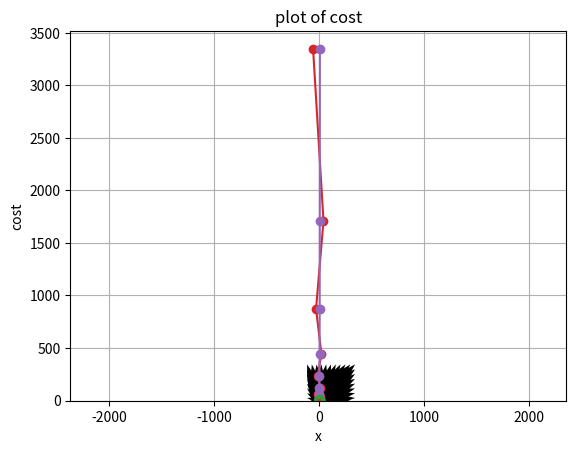
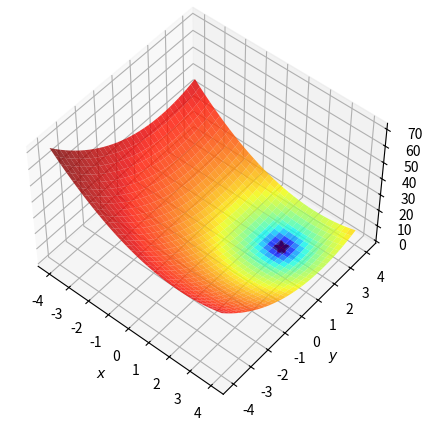
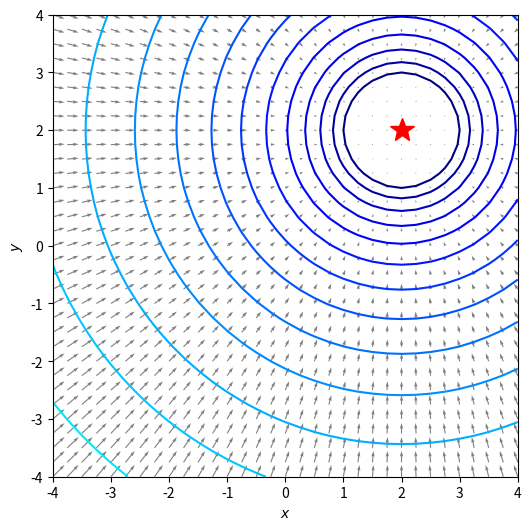
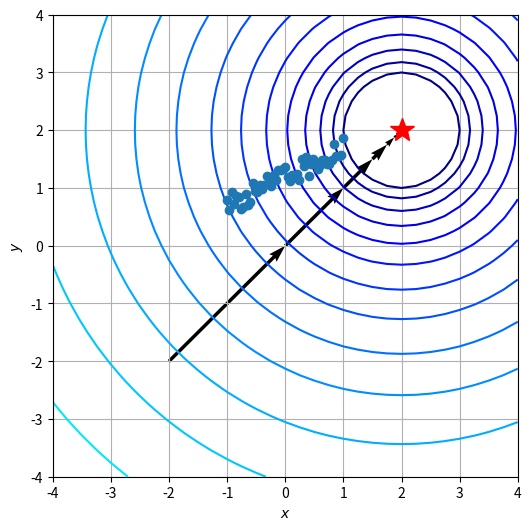
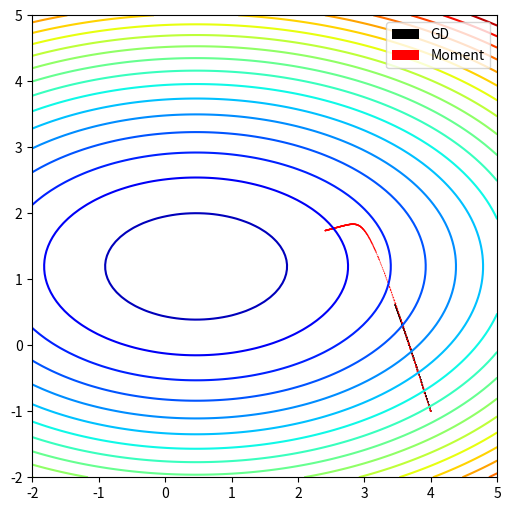
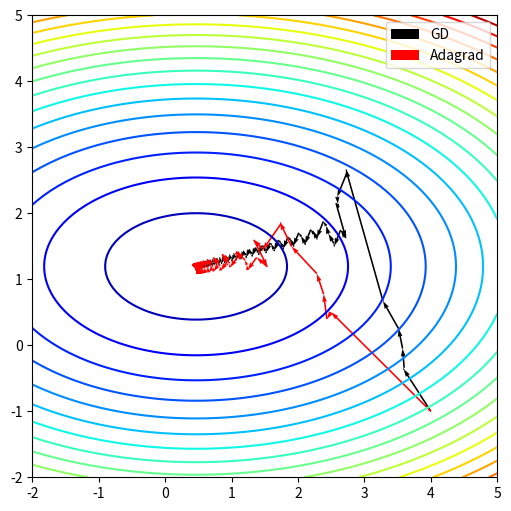
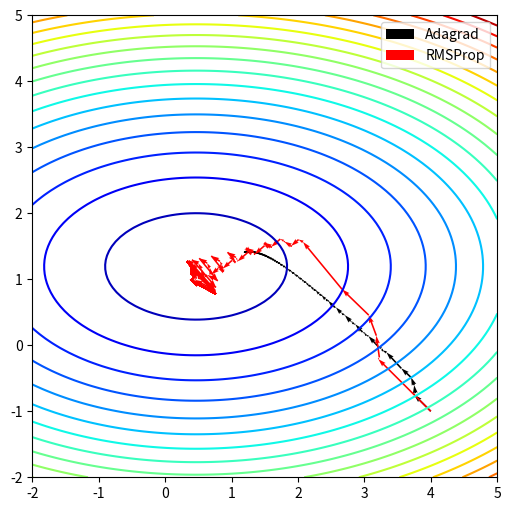
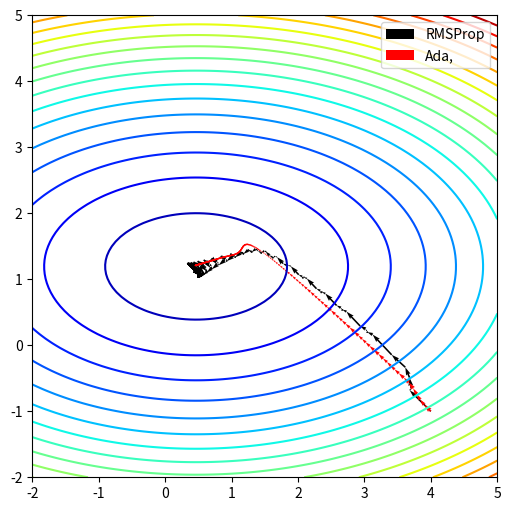

Python code for these plots, in order:
import numpy as np
import matplotlib.pyplot as plt

x = np.linspace(-2,2,11)
y = np.linspace(-2,2,11)

print(x)
print(y)

x,y = np.meshgrid(x,y)
print(x)
print(y)

f = lambda x,y: (x-1)**2 + (y-1)**2
z = f(x,y)
print(z)

grad_f_x = lambda x,y: 2*(x-1)
grad_f_y = lambda x,y: 2*(y-1)

dz_dx = grad_f_x(x,y)
dz_dy = grad_f_y(x,y)

print(dz_dx)
print(dz_dy)

ax = plt.axes()
ax.contour(x,y,z,level=np.linspace(0,10,20),cmap=plt.cm.jet)
ax.quiver(x,y, -dz_dx,-dz_dy)
ax.grid()
ax.axis('equal')
ax.set_xlabel('$x$')
ax.set_ylabel('$y$')
plt.show()

#Gradient descent방법을 이용하여 최소값을 찾으시오


def f(x):
  return x**2-4*x+6

NumberOfPoints =101
x = np.linspace(-5,5,NumberOfPoints)
fx = f(x)
print(x)
print(fx)
plt.plot(x,fx)
plt.grid()
plt.xlabel('x')
plt.ylabel('f(x)')
plt.title('plot of f(x)')


plt.show()

xid = np.argmin(fx)
xopt = x[xid]
print(xopt,f(xopt))

plt.plot(x,fx)
plt.grid()
plt.xlabel('x')
plt.ylabel('f(x)')
plt.title('plot of f(x)')

plt.plot(xopt,f(xopt),'xr')
plt.show()

# 초기값 0, learning rate을 1.2로 한 경우

def grad_fx(x):
  return 2*x-4

def steepest_descent(func, grad_func, x0, learning_rate=0.1, max_iter=10,verbose=True):
    paths = []
    for i in range(max_iter):
        x1 =x0 - learning_rate*grad_func(x0)
        if verbose:
          print('{0:03d} : {1:4.3f}, {2:4.2E}'.format(i,x1,func(x1)))
        x0 = x1
        paths.append(x0)


    return (x0,func(x0),paths)


xopt,fopt,paths = steepest_descent(f,grad_fx,0.0,learning_rate=1.2)

x = np.linspace(0.5,2.5,1000)
paths = np.array(paths)
plt.plot(x,f(x))
plt.grid()
plt.xlabel('x')
plt.ylabel('f(x)')
plt.title('plot of f(x)')
plt.plot(paths,f(paths),'o-')
plt.show()


plt.plot(f(paths), 'o-')
plt.grid()
plt.xlabel('x')
plt.ylabel('cost')
plt.title('plot of cost')
plt.show()

# 초기값 1, learning rate을 1로 한 경우

xopt, fopt, paths = steepest_descent(f,grad_fx,1.0,learning_rate=1.0)

x = np.linspace(0.5,3.5,1000)
paths = np.array(paths)
plt.plot(x,f(x))
plt.grid()
plt.xlabel('x')
plt.ylabel('f(x)')
plt.title('plot of f(x)')
plt.plot(paths,f(paths),'o-')
plt.show()

plt.plot(f(paths), 'o-')
plt.grid()
plt.xlabel('x')
plt.ylabel('cost')
plt.title('plot of cost')
plt.show()

# 초기값 1, learning rate을 0.001로 한 경우

xopt, fopt, paths = steepest_descent(f,grad_fx,1.0,learning_rate=0.001)

x = np.linspace(0.5,3.5,1000)
paths = np.array(paths)
plt.plot(x,f(x))
plt.grid()
plt.xlabel('x')
plt.ylabel('f(x)')
plt.title('plot of f(x)')
plt.plot(paths,f(paths),'o-')
plt.show()

plt.plot(f(paths))
plt.grid()
plt.xlabel('x')
plt.ylabel('cost')
plt.title('plot of cost')
plt.show()

# 초기값 3, learning rate을 0.9로 한 경우

xopt, fopt, paths = steepest_descent(f,grad_fx,3.0,learning_rate=0.9)

x = np.linspace(0.5,3.5,1000)
paths = np.array(paths)
plt.plot(x,f(x))
plt.grid()
plt.xlabel('x')
plt.ylabel('f(x)')
plt.title('plot of f(x)')
plt.plot(paths,f(paths),'o-')
plt.show()

plt.plot(f(paths))
plt.grid()
plt.xlabel('x')
plt.ylabel('cost')
plt.title('plot of cost')
plt.show()

# Gradient descent실습:2차원 확장

import numpy as np
import matplotlib.pylab as plt
from matplotlib.colors import LogNorm
from mpl_toolkits.mplot3d import Axes3D

def contour(f, x, y, level = np.logspace(0, 5, 35)):
	fig, ax = plt.subplots(figsize=(8, 8))

	ax.contour(x, y, f(x,y), levels=level, norm=LogNorm(), cmap=plt.cm.jet)

	ax.set_xlabel('$x$')
	ax.set_ylabel('$y$')

	# ax.set_xlim((xmin, xmax))
	# ax.set_ylim((ymin, ymax))

	plt.show()

def contour_with_quiver(f, x, y, grad_x, grad_y, norm=LogNorm(), level = np.logspace(0, 5, 35),
	minima=None):
	dz_dx = grad_x(x,y)
	dz_dy = grad_y(x,y)

	fig, ax = plt.subplots(figsize=(6, 6))

	ax.contour(x, y, f(x,y), levels=level, norm=norm, cmap=plt.cm.jet)
	if minima is not None:
		ax.plot(*minima, 'r*', markersize=18)
	ax.quiver(x, y, -dz_dx, -dz_dy, alpha=.5)
	ax.set_xlabel('$x$')
	ax.set_ylabel('$y$')

	# ax.set_xlim((xmin, xmax))
	# ax.set_ylim((ymin, ymax))

	plt.show()

def surf(f, x, y, norm=LogNorm(), minima=None):
	fig = plt.figure(figsize=(8, 5))
	ax = plt.axes(projection='3d', elev=50, azim=-50)

	ax.plot_surface(x, y, f(x,y), norm=norm, rstride=1, cstride=1,
	                edgecolor='none', alpha=.8, cmap=plt.cm.jet)

	if minima is not None:
		ax.plot(*minima, f(*minima), 'r*', markersize=10)

	ax.set_xlabel('$x$')
	ax.set_ylabel('$y$')
	ax.set_zlabel('$z$')

	plt.show()

def contour_with_path(f, x, y, paths, norm=LogNorm(), level=np.logspace(0, 5, 35), minima=None):
	fig, ax = plt.subplots(figsize=(6, 6))

	ax.contour(x, y, f(x,y), levels=level, norm=norm, cmap=plt.cm.jet)
	ax.quiver(paths[0,:-1], paths[1,:-1], paths[0,1:]-paths[0,:-1], paths[1,1:]-paths[1,:-1], scale_units='xy', angles='xy', scale=1, color='k')
	if minima is not None:
		ax.plot(*minima, 'r*', markersize=18)

	ax.set_xlabel('$x$')
	ax.set_ylabel('$y$')

	# ax.set_xlim((xmin, xmax))
	# ax.set_ylim((ymin, ymax))

	plt.show()













#𝑓(𝑥,𝑦)=(𝑥−2)2+(𝑦−2)2함수를 Gradient descent방법을 이용하여 최소값을 찾으시오


xmin, xmax, xstep = -4.0, 4.0, .25
ymin, ymax, ystep = -4.0, 4.0, .25

x,y = np.meshgrid(np.arange(xmin, xmax+xstep, xstep),
                  np.arange(ymin, ymax+ystep, ystep))

f = lambda x,y: (x-2)**2+(y-2)**2
z = f(x,y)
minima = np.array([2,2])
f(*minima)

minima_ = minima.reshape(-1,1)
print(minima,minima_)
surf(f,x,y,minima=minima_)

grad_f_x = lambda x,y: 2*(x-2)
grad_f_y = lambda x,y: 2*(y-2)

contour_with_quiver(f,x,y,grad_f_x,grad_f_y,minima=minima_)


def steepest_descent_twod(func, gradx, grady, x0, Maxlter=10, learning_rate =0.25,verbose=True):

    paths = [x0]
    fval_paths = [f(x0[0],x0[1])]
    for i in range(Maxlter):
        x1 = x0 - learning_rate*np.array([gradx(x0[0],x0[1]),grady(x0[0],x0[1])])
        fval = f(*x1)
        if verbose:
          print(i,x1,fval)
        x0 = x1
        paths.append(x0)
        fval_paths.append(fval)
    paths = np.array(paths)
    paths = np.array(np.matrix(paths).T)
    fval_paths = np.array(fval_paths)
    return (x0,fval,paths,fval_paths)


x0=np.array([-2.,-2.])
xopt,fopt,paths,fval_paths = steepest_descent_twod(f,grad_f_x,grad_f_y,x0)
contour_with_path(f,x,y,paths,minima=np.array([[2],[2]]))

#GD vs Momentum : 데이터준비

import numpy as np
import matplotlib.pylab as plt

np.random.seed(320)
x_train = np.linspace(-1,1,51)
f = lambda x: 0.5 * x + 1.0
y_train = f(x_train) +0.4 * np.random.rand(len(x_train))

plt.plot(x_train,y_train,'o')
plt.grid()
plt.show()

np.random.seed(303)
shuffled_id = np.arange(0,len(x_train))
np.random.shuffle(shuffled_id)
x_train = x_train[shuffled_id]
y_train = y_train[shuffled_id]


def loss(w,x_set,y_set):
  N = len(x_set)
  val =0.0
  for i in range(len(x_set)):
    val += 0.5+(w[0]*x_set[i]+w[1]-y_set[i])**2
  return val/N

def loss_grad(w,x_set,y_set):
  N = len(x_set)
  val = np.zeros(len(w))
  for i in range(len(x_set)):
    er  = w[0]*x_set[i]+w[1]-y_set[i]
    val += er*np.array([x_set[i],1.0])
    return val / N


def generate_batches(batch_size, features,labels):
  assert len(features) == len(labels)
  outout_batches = []

  sample_size = len(features)
  for start_i in range(0,sample_size,batch_size):
    end_i = start_i + batch_size
    batch  = [features[start_i:end_i],labels[start_i:end_i]]
    outout_batches.append(batch)
  return outout_batches

#GD vs Momentum

# GD
batch_size =10
lr = 0.01
MaxEpochs =51

# Momentum
alpha= .9

w0 = np.array([4.0,-1.0])
path_sgd=[]
for epoch in range(MaxEpochs):

  if epoch %10 ==0:
    print(epoch,w0,loss(w0,x_train,y_train))

  for x_batch,y_batch in generate_batches(batch_size,x_train,y_train):
    path_sgd.append(w0)
    grad = loss_grad(w0, x_batch,y_batch)
    w1 = w0 - lr *grad
    w0 = w1


w0 = np.array([4.0,-1.0])
path_mm=[]
velocity = np.zeros_like(w0)
for epoch in range(MaxEpochs):

  if epoch %10 ==0:
    print(epoch,w0,loss(w0,x_train,y_train))

  for x_batch,y_batch in generate_batches(batch_size,x_train,y_train):
    path_mm.append(w0)
    grad = loss_grad(w0, x_batch,y_batch)
    velocity = alpha*velocity -lr *grad
    w1 = w0 + velocity
    w0 = w1


W0 = np.linspace(-2,5,101)
W1 = np.linspace(-2,5,101)
W0,W1 = np.meshgrid(W0,W1)
LOSSW = W0*0

for i in range(W0.shape[0]):
  for j in range(W0.shape[1]):
    LOSSW[i,j] = loss(np.array([W0[i,j],W1[i,j]]),x_train,y_train)

fig, ax = plt.subplots(figsize=(6,6))

ax.contour(W0,W1,LOSSW,cmap=plt.cm.jet, levels = np.linspace(0,max(LOSSW.flatten()),20))
paths = path_sgd
paths = np.array(np.matrix(paths).T)
ax.quiver(paths[0,:-1], paths[1,:-1], paths[0,1:]-paths[0,:-1], paths[1,1:]-paths[1,:-1],
          scale_units='xy', angles='xy', scale=1, color='k')

paths = path_mm
paths = np.array(np.matrix(paths).T)
ax.quiver(paths[0,:-1], paths[1,:-1], paths[0,1:]-paths[0,:-1], paths[1,1:]-paths[1,:-1],
          scale_units='xy', angles='xy', scale=1, color='r')

plt.legend(['GD','Moment'])
plt.show()

#GD vs Adagrad


# SGD
batch_size =10
lr = 1.5
MaxEpochs =51

# Momentum
epsilon = lr
delta = 1E-7

w0 = np.array([4.0,-1.0])
path_sgd=[]
for epoch in range(MaxEpochs):

  if epoch %10 ==0:
    print(epoch,w0,loss(w0,x_train,y_train))

  for x_batch,y_batch in generate_batches(batch_size,x_train,y_train):
    path_sgd.append(w0)
    grad = loss_grad(w0, x_batch,y_batch)
    w1 = w0 - lr *grad
    w0 = w1


w0 = np.array([4.0,-1.0])
r = np.zeros_like(w0)
path_adagd = []

velocity = np.zeros_like(w0)
for epoch in range(MaxEpochs):

  if epoch %10 ==0:
    print(epoch,w0,loss(w0,x_train,y_train))

  for x_batch,y_batch in generate_batches(batch_size,x_train,y_train):
    path_adagd.append(w0)
    grad = loss_grad(w0, x_batch,y_batch)
    r = r + grad*grad
    delw = -epsilon / (delta + np.sqrt(r)) * grad
    w1 = w0 +delw
    w0 = w1


fig, ax = plt.subplots(figsize=(6,6))

ax.contour(W0,W1,LOSSW,cmap=plt.cm.jet, levels = np.linspace(0,max(LOSSW.flatten()),20))

paths = path_sgd
paths = np.array(np.matrix(paths).T)
ax.quiver(paths[0,:-1], paths[1,:-1], paths[0,1:]-paths[0,:-1], paths[1,1:]-paths[1,:-1],
          scale_units='xy', angles='xy', scale=1,color='k')

paths = path_adagd
paths = np.array(np.matrix(paths).T)
ax.quiver(paths[0,:-1], paths[1,:-1], paths[0,1:]-paths[0,:-1], paths[1,1:]-paths[1,:-1],
          scale_units='xy', angles='xy', scale=1,color='r')



plt.legend(['GD','Adagrad'])
plt.show()

#Adagrad vs RMSProp


batch_size =10
MaxEpochs =51

#Adegrad
epsilon = 0.25
delta = 1E-6

# RMSProp
rho = 0.9




w0 = np.array([4.0,-1.0])
r = np.zeros_like(w0)
path_adagd = []

for epoch in range(MaxEpochs):

  if epoch %10 ==0:
    print(epoch,w0,loss(w0,x_train,y_train))

  for x_batch,y_batch in generate_batches(batch_size,x_train,y_train):
    path_adagd.append(w0)
    grad = loss_grad(w0, x_batch,y_batch)
    r = r + grad*grad
    delw = -epsilon / (delta + np.sqrt(r)) * grad
    w1 = w0 +delw
    w0 = w1



w0 = np.array([4.0,-1.0])
r = np.zeros_like(w0)
path_rmsprop = []
for epoch in range(MaxEpochs):

  if epoch %10 ==0:
    print(epoch,w0,loss(w0,x_train,y_train))

  for x_batch,y_batch in generate_batches(batch_size,x_train,y_train):
    path_rmsprop.append(w0)
    grad = loss_grad(w0, x_batch,y_batch)
    r = rho*r + (1-rho)*grad*grad
    delw = -epsilon * grad  /np.sqrt(delta+r)


    w1 = w0+delw
    w0 = w1


fig, ax = plt.subplots(figsize=(6,6))

ax.contour(W0,W1,LOSSW,cmap=plt.cm.jet, levels = np.linspace(0,max(LOSSW.flatten()),20))



paths = path_adagd
paths = np.array(np.matrix(paths).T)
ax.quiver(paths[0,:-1], paths[1,:-1], paths[0,1:]-paths[0,:-1], paths[1,1:]-paths[1,:-1],
          scale_units='xy', angles='xy', scale=1,color='k')



paths = path_rmsprop
paths = np.array(np.matrix(paths).T)
ax.quiver(paths[0,:-1], paths[1,:-1], paths[0,1:]-paths[0,:-1], paths[1,1:]-paths[1,:-1],
          scale_units='xy', angles='xy', scale=1,color='r')



plt.legend(['Adagrad','RMSProp'])
plt.show()

#RMSProp vs Adam


batch_size =10
MaxEpochs =51
epsilon = 0.1
delta = 1E-6

# RMSProp
rho = 0.9

#Adam
delta_adam = 1E-8
rho1 = 0.9
rho2 = 0.999





w0 = np.array([4.0,-1.0])
r = np.zeros_like(w0)
path_rmsprop = []
for epoch in range(MaxEpochs):

  if epoch %10 ==0:
    print(epoch,w0,loss(w0,x_train,y_train))

  for x_batch,y_batch in generate_batches(batch_size,x_train,y_train):
    path_rmsprop.append(w0)
    grad = loss_grad(w0, x_batch,y_batch)
    r = rho*r + (1-rho)*grad*grad
    delw = -epsilon * grad  /np.sqrt(delta+r)
    w1 = w0+delw
    w0 = w1



w0 = np.array([4.0,-1.0])
s = np.zeros_like(w0)
r = np.zeros_like(w0)
path_adam = []
t=0
for epoch in range(MaxEpochs):

  if epoch %10 ==0:
    print(epoch,w0,loss(w0,x_train,y_train))

  for x_batch,y_batch in generate_batches(batch_size,x_train,y_train):
    path_adam.append(w0)
    grad = loss_grad(w0, x_batch,y_batch)
    s= rho1 *s +(1.-rho1) *grad
    r = rho2*r + (1-rho2)*(grad*grad)
    t+=1
    shat = s/(1.-rho1**t)
    rhat = r/(1.-rho2**t)
    delw = -epsilon * shat  /(delta_adam+ np.sqrt(rhat))
    w1 = w0+delw
    w0 = w1





fig, ax = plt.subplots(figsize=(6,6))

ax.contour(W0,W1,LOSSW,cmap=plt.cm.jet, levels = np.linspace(0,max(LOSSW.flatten()),20))



paths = path_rmsprop
paths = np.array(np.matrix(paths).T)
ax.quiver(paths[0,:-1], paths[1,:-1], paths[0,1:]-paths[0,:-1], paths[1,1:]-paths[1,:-1],
          scale_units='xy', angles='xy', scale=1,color='k')



paths = path_adam
paths = np.array(np.matrix(paths).T)
ax.quiver(paths[0,:-1], paths[1,:-1], paths[0,1:]-paths[0,:-1], paths[1,1:]-paths[1,:-1],
          scale_units='xy', angles='xy', scale=1,color='r')



plt.legend(['RMSProp','Ada,'])
plt.show()